Image classification data set "pics" (jgmeyerucsd/drug-class on GitHub). Class labels (12): anti-infective, anti-inflammatory, antineoplastic, cardio, cns, dermatologic, gastrointestinal, hematologic, lipid regulating, reproductive control, respiratory system, urological.

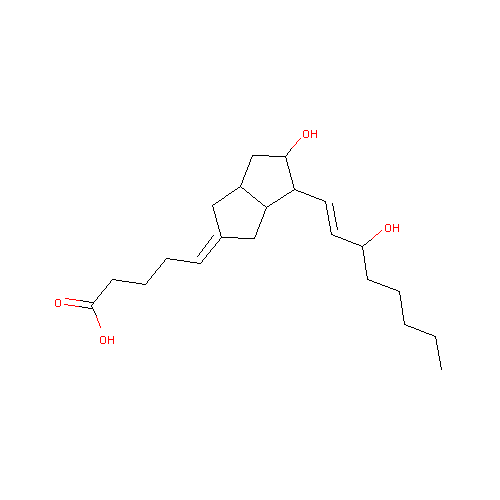
Label: hematologic

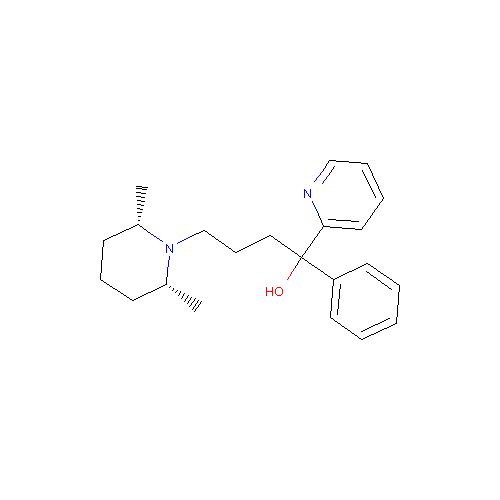
Label: cardio

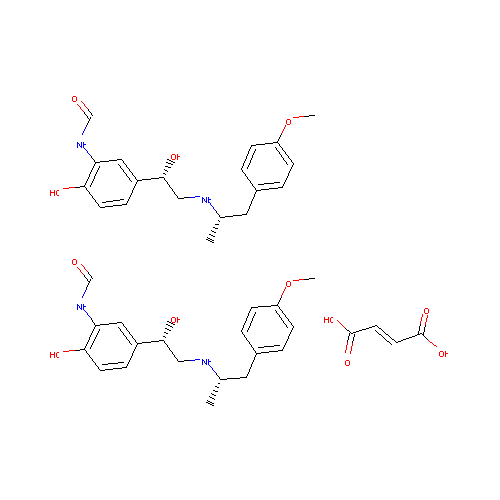
Label: respiratory system

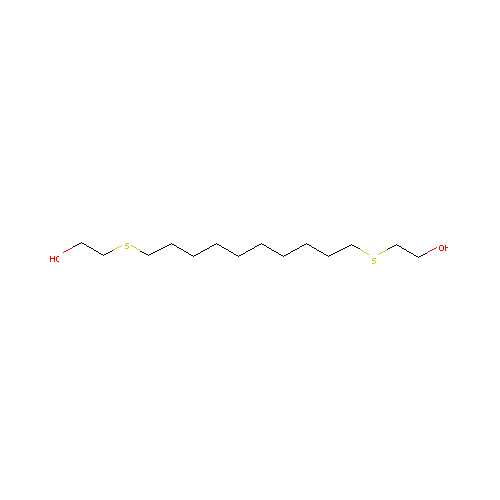
Label: lipid regulating

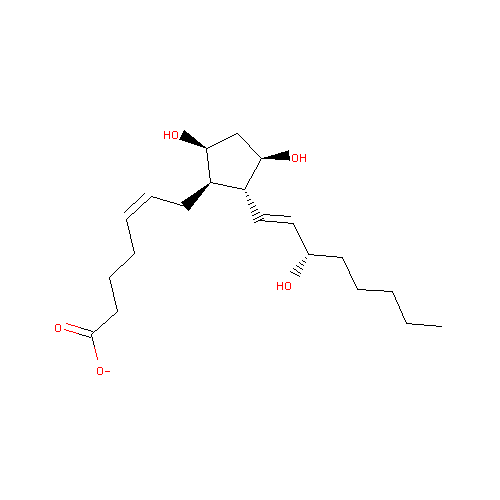
Label: reproductive control

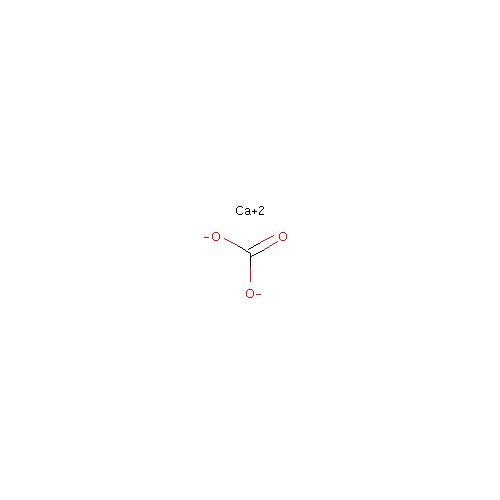
Label: gastrointestinal
